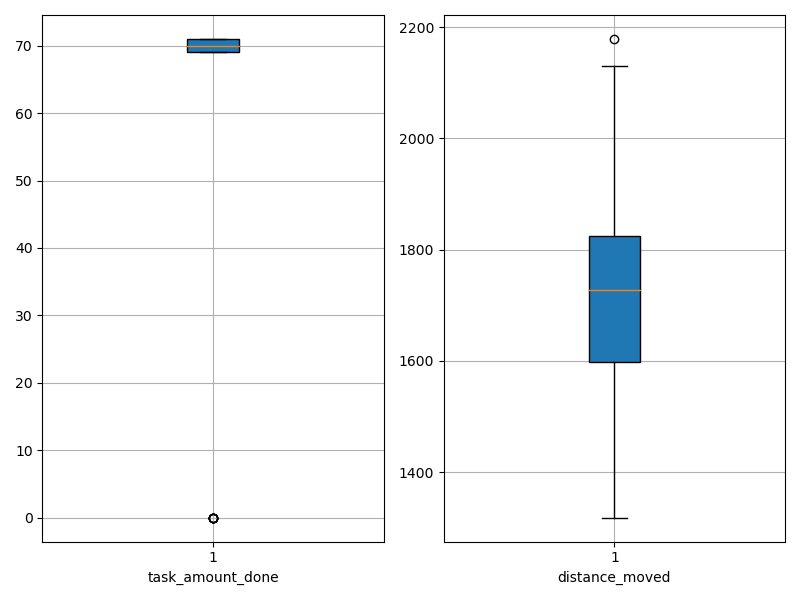

Values plotted in this chart, from the file beside it:
agent_id, task_amount_done, distance_moved
0, 69.0, 1551
1, 69.0, 1512
2, 69.0, 1543
3, 70.0, 1825
4, 70.0, 1824
5, 70.0, 1777
6, 70.0, 1853
7, 70.0, 1734
8, 70.0, 1769
9, 70.0, 1789
10, 69.0, 1929
11, 69.0, 1493
12, 71.0, 1597
13, 70.0, 1684
14, 69.0, 1723
15, 71.0, 1762
16, 71.0, 1894
17, 70.0, 1600
18, 0.0, 2023
19, 69.0, 1624
20, 69.0, 1761
21, 69.0, 1893
22, 0.0, 1460
23, 71.0, 1586
24, 70.0, 1895
25, 69.0, 1525
26, 69.0, 1636
27, 69.0, 1601
28, 70.0, 1899
29, 69.0, 1825
30, 70.0, 1318
31, 69.0, 1808
32, 71.0, 1795
33, 71.0, 1669
34, 71.0, 1768
35, 71.0, 1682
36, 70.0, 1732
37, 71.0, 1855
38, 69.0, 1864
39, 70.0, 1596
40, 70.0, 1685
41, 71.0, 1758
42, 71.0, 1612
43, 70.0, 2076
44, 71.0, 1590
45, 0.0, 1962
46, 71.0, 1718
47, 71.0, 1598
48, 69.0, 1634
49, 71.0, 1506
50, 71.0, 1644
51, 0.0, 1823
52, 69.0, 1476
53, 71.0, 1785
54, 71.0, 1551
55, 0.0, 2179
56, 69.0, 1496
57, 70.0, 1611
58, 0.0, 2129
59, 70.0, 1784
